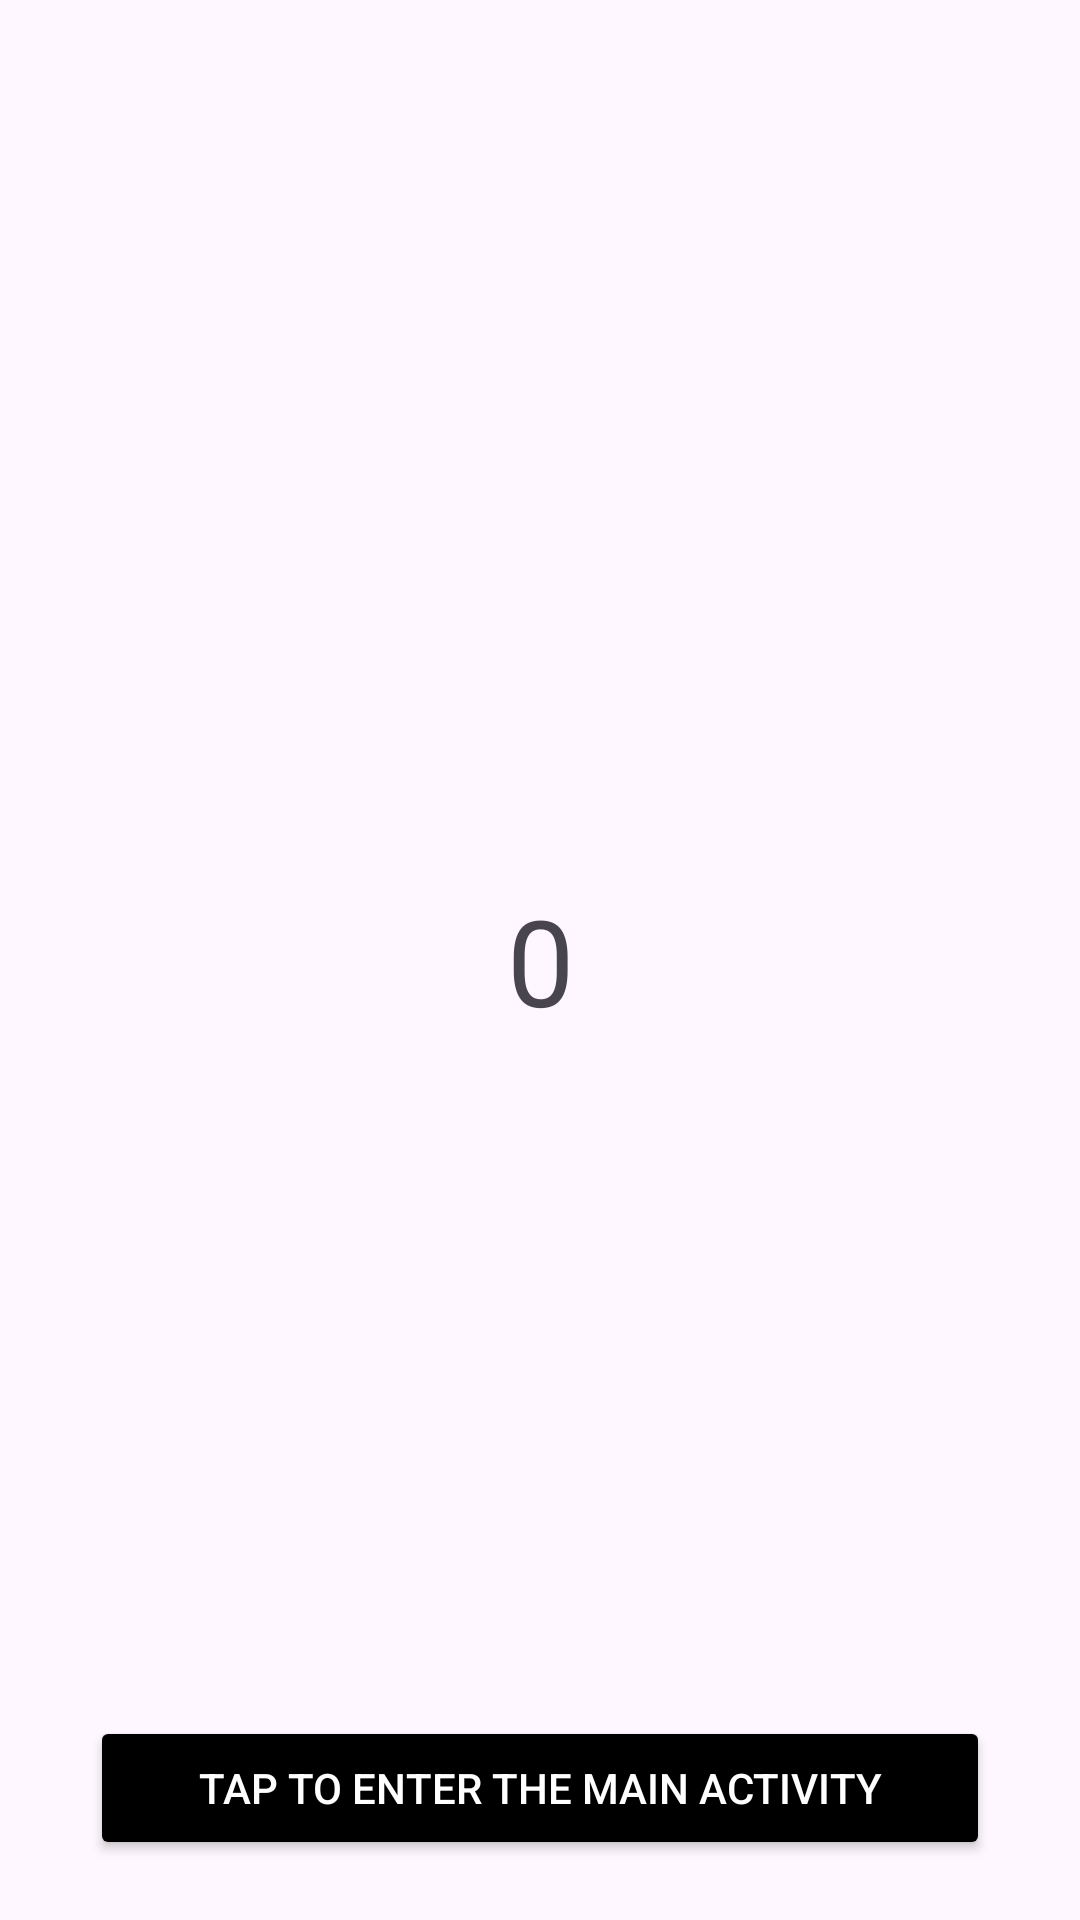

Reconstruct the res/layout file that produces this screen, plus the resources it refers to.
<!-- AndroidManifest.xml: application theme Theme.Homework_for_doubletapp -->
<!-- res/layout/activity_second.xml -->
<?xml version="1.0" encoding="utf-8"?>
<androidx.constraintlayout.widget.ConstraintLayout xmlns:android="http://schemas.android.com/apk/res/android"
    android:layout_width="match_parent"
    android:layout_height="match_parent"
    xmlns:app="http://schemas.android.com/apk/res-auto">

    <TextView
        android:id="@+id/changing_num"
        android:layout_width="wrap_content"
        android:layout_height="wrap_content"
        android:text="@string/zero"
        android:textSize="40sp"
        app:layout_constraintBottom_toBottomOf="parent"
        app:layout_constraintEnd_toEndOf="parent"
        app:layout_constraintStart_toStartOf="parent"
        app:layout_constraintTop_toTopOf="parent" />
    <Button
        android:id="@+id/button_second"
        android:backgroundTint="@color/black"
        android:textColor="@color/white"
        android:text="@string/tap_to_enter_the_main_activity"
        android:layout_width="300dp"
        android:layout_height="wrap_content"
        app:layout_constraintEnd_toEndOf="parent"
        app:layout_constraintStart_toStartOf="parent"
        app:layout_constraintBottom_toBottomOf="parent"
        android:layout_marginBottom="20dp">
    </Button>
</androidx.constraintlayout.widget.ConstraintLayout>
<!-- resources referenced by this layout -->
<resources>
  <string name="tap_to_enter_the_main_activity">Tap to enter the main activity</string>
  <string name="zero">0</string>
  <style name="Theme.Homework_for_doubletapp" parent="Base.Theme.Homework_for_doubletapp" />
  <style name="Base.Theme.Homework_for_doubletapp" parent="Theme.Material3.DayNight.NoActionBar">
          
          
      </style>
  <!-- not gathered from this repository: default colours our renderer supplied (Android Studio template values) -->
  <color name="black">#FF000000</color>
  <color name="white">#FFFFFFFF</color>
</resources>
